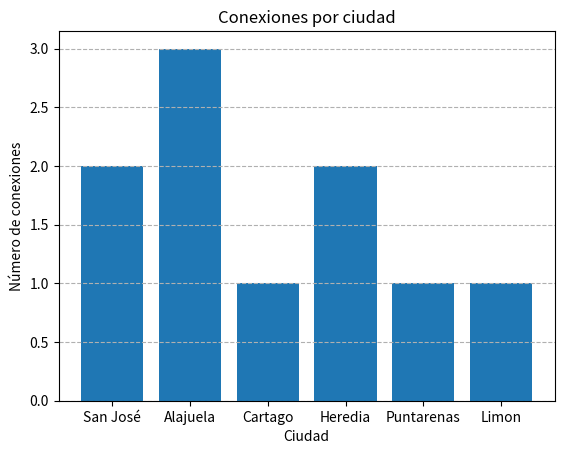

The script that saved this image:
import numpy as np
import matplotlib.pyplot as plt

# 1. Crear el grafo no dirigido con 6 ciudades
# Cada ciudad es una clave, su valor es un conjunto de ciudades conectadas directamente
grafo = {
    "San José": {"Alajuela", "Cartago"},
    "Alajuela": {"San José", "Heredia", "Puntarenas"},
    "Cartago": {"San José"},
    "Heredia": {"Alajuela", "Limon"},
    "Puntarenas": {"Alajuela"},
    "Limon": {"Heredia"}
}

# 2. Calcular grado (número de conexiones) de cada ciudad
grados = {}          # diccionario para guardar ciudad:grado
for ciudad in grafo:
    grados[ciudad] = len(grafo[ciudad])   # cantidad de vecinos

# 3. Encontrar la ciudad con más conexiones
max_ciudad = None
max_grado = 0
for ciudad, grado in grados.items():
    if grado > max_grado:
        max_grado = grado
        max_ciudad = ciudad

# 4. Calcular el promedio de conexiones
total_conexiones = sum(list(grados.values()))
cantidad_ciudades = len(grados)
promedio = total_conexiones / cantidad_ciudades

# 5. Crear un array de NumPy con los grados en el orden de las claves
# Para mantener consistencia con el gráfico, usamos el mismo orden de las claves
ciudades = list(grados.keys())          # lista de nombres en orden
grados_array = np.array(list(grados.values()))   # array de NumPy

# 6. Imprimir resultados
print("Array de NumPy con los grados:", grados_array)
print(f"Ciudad más conectada: {max_ciudad} con {max_grado} conexiones")
print(f"Promedio de conexiones: {promedio:.2f}")

# 7. Generar gráfico de barras
plt.bar(ciudades, grados_array)

# Personalización del gráfico
plt.title("Conexiones por ciudad")
plt.xlabel("Ciudad")
plt.ylabel("Número de conexiones")
plt.grid(axis='y', linestyle='--')   # Cuadrícula horizontal

# Mostrar el gráfico
plt.show()
